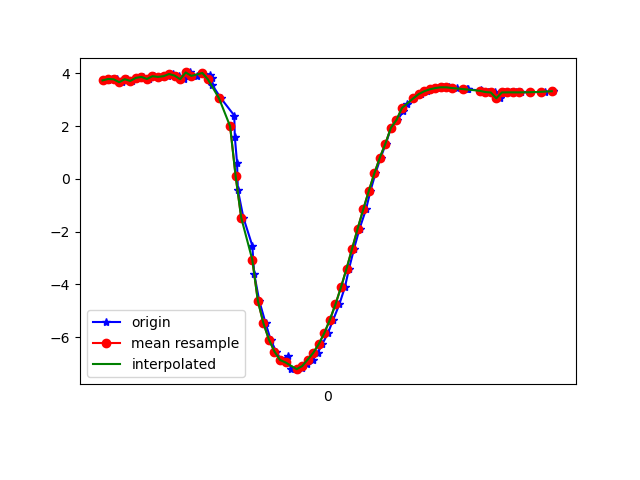

Data behind this chart, as committed beside it:
1617818985798, 514629363819135, 3.737668, -4.0773525, 8.089811
1617818985813, 514629383049905, 3.791, -4.218, 7.993
1617818985832, 514629402280675, 3.779, -4.181, 8.017
1617818985850, 514629421511445, 3.67, -4.245, 8.034
1617818985869, 514629440742215, 3.782, -4.242, 7.984
1617818985888, 514629459972985, 3.717, -4.231, 8.02
1617818985908, 514629479203755, 3.833, -4.326, 7.914
1617818985926, 514629498434525, 3.869, -4.29, 7.916
1617818985946, 514629517665295, 3.791, -4.334, 7.93
1617818985965, 514629536896065, 3.897, -4.326, 7.883
1617818985994, 514629556126835, 3.87, -4.291, 7.915
1617818986016, 514629575357605, 3.898, -4.424, 7.828
1617818986035, 514629594588375, 3.98, -4.383, 7.809
1617818986055, 514629613819145, 3.919, -4.38, 7.842
1617818986074, 514629633049915, 3.782, -3.947, 8.134
1617818986096, 514629652280685, 4.039, -4.479, 7.724
1617818986119, 514629671511455, 3.909, -4.57, 7.738
1617818986140, 514629690742225, 4.019, -4.728, 7.585
1617818986169, 514629709972995, 3.957, -4.861, 7.533
1617818986173, 514629729203765, 3.811, -5.073, 7.468
1617818986176, 514629748434535, 3.558, -5.305, 7.432
1617818986207, 514629767665305, 3.059, -5.756, 7.318
1617818986255, 514629786896075, 2.406, -6.209, 7.19
1617818986257, 514629806126845, 1.592, -6.519, 7.142
1617818986265, 514629825357615, 0.6187, -6.698, 7.127
1617818986268, 514629844588385, -0.4193, -6.804, 7.041
1617818986288, 514629863819155, -1.469, -6.893, 6.81
1617818986320, 514629883049925, -2.528, -6.999, 6.376
1617818986327, 514629902280695, -3.598, -7.043, 5.787
1617818986345, 514629921511465, -4.618, -6.94, 5.153
1617818986368, 514629940742235, -5.467, -6.75, 4.538
1617818986386, 514629959973005, -6.093, -6.552, 3.998
1617818986406, 514629979203775, -6.545, -6.361, 3.57
1617818986424, 514629998434545, -6.866, -6.207, 3.221
1617818986447, 514630017665315, -6.725, -6.473, 2.985
1617818986459, 514630036896085, -7.192, -6.073, 2.727
1617818986483, 514630056126855, -7.213, -6.084, 2.645
1617818986501, 514630075357625, -7.156, -6.115, 2.728
1617818986518, 514630094588395, -7.034, -6.143, 2.971
1617818986539, 514630113819165, -6.848, -6.168, 3.333
1617818986556, 514630133049935, -6.592, -6.196, 3.768
1617818986573, 514630152280705, -6.256, -6.224, 4.262
1617818986593, 514630171511475, -5.838, -6.241, 4.797
1617818986612, 514630190742245, -5.333, -6.239, 5.356
1617818986634, 514630209973015, -4.751, -6.214, 5.903
1617818986654, 514630229203785, -4.1, -6.166, 6.42
1617818986669, 514630248434555, -3.397, -6.084, 6.891
1617818986687, 514630267665325, -2.644, -5.955, 7.32
1617818986707, 514630286896095, -1.881, -5.762, 7.701
1617818986730, 514630306126865, -1.155, -5.489, 8.036
1617818986746, 514630325357635, -0.4591, -5.175, 8.309
1617818986764, 514630344588405, 0.207, -4.879, 8.497
1617818986783, 514630363819175, 0.8105, -4.635, 8.596
1617818986802, 514630383049945, 1.342, -4.478, 8.613
1617818986820, 514630402280715, 1.942, -5.16, 8.102
1617818986843, 514630421511485, 2.239, -4.462, 8.433
1617818986865, 514630440742255, 2.559, -4.344, 8.404
1617818986878, 514630459973025, 2.831, -4.28, 8.349
1617818986902, 514630479203795, 3.053, -4.194, 8.315
1617818986930, 514630498434565, 3.217, -4.141, 8.279
1617818986951, 514630517665335, 3.326, -4.135, 8.239
... 24 more rows
